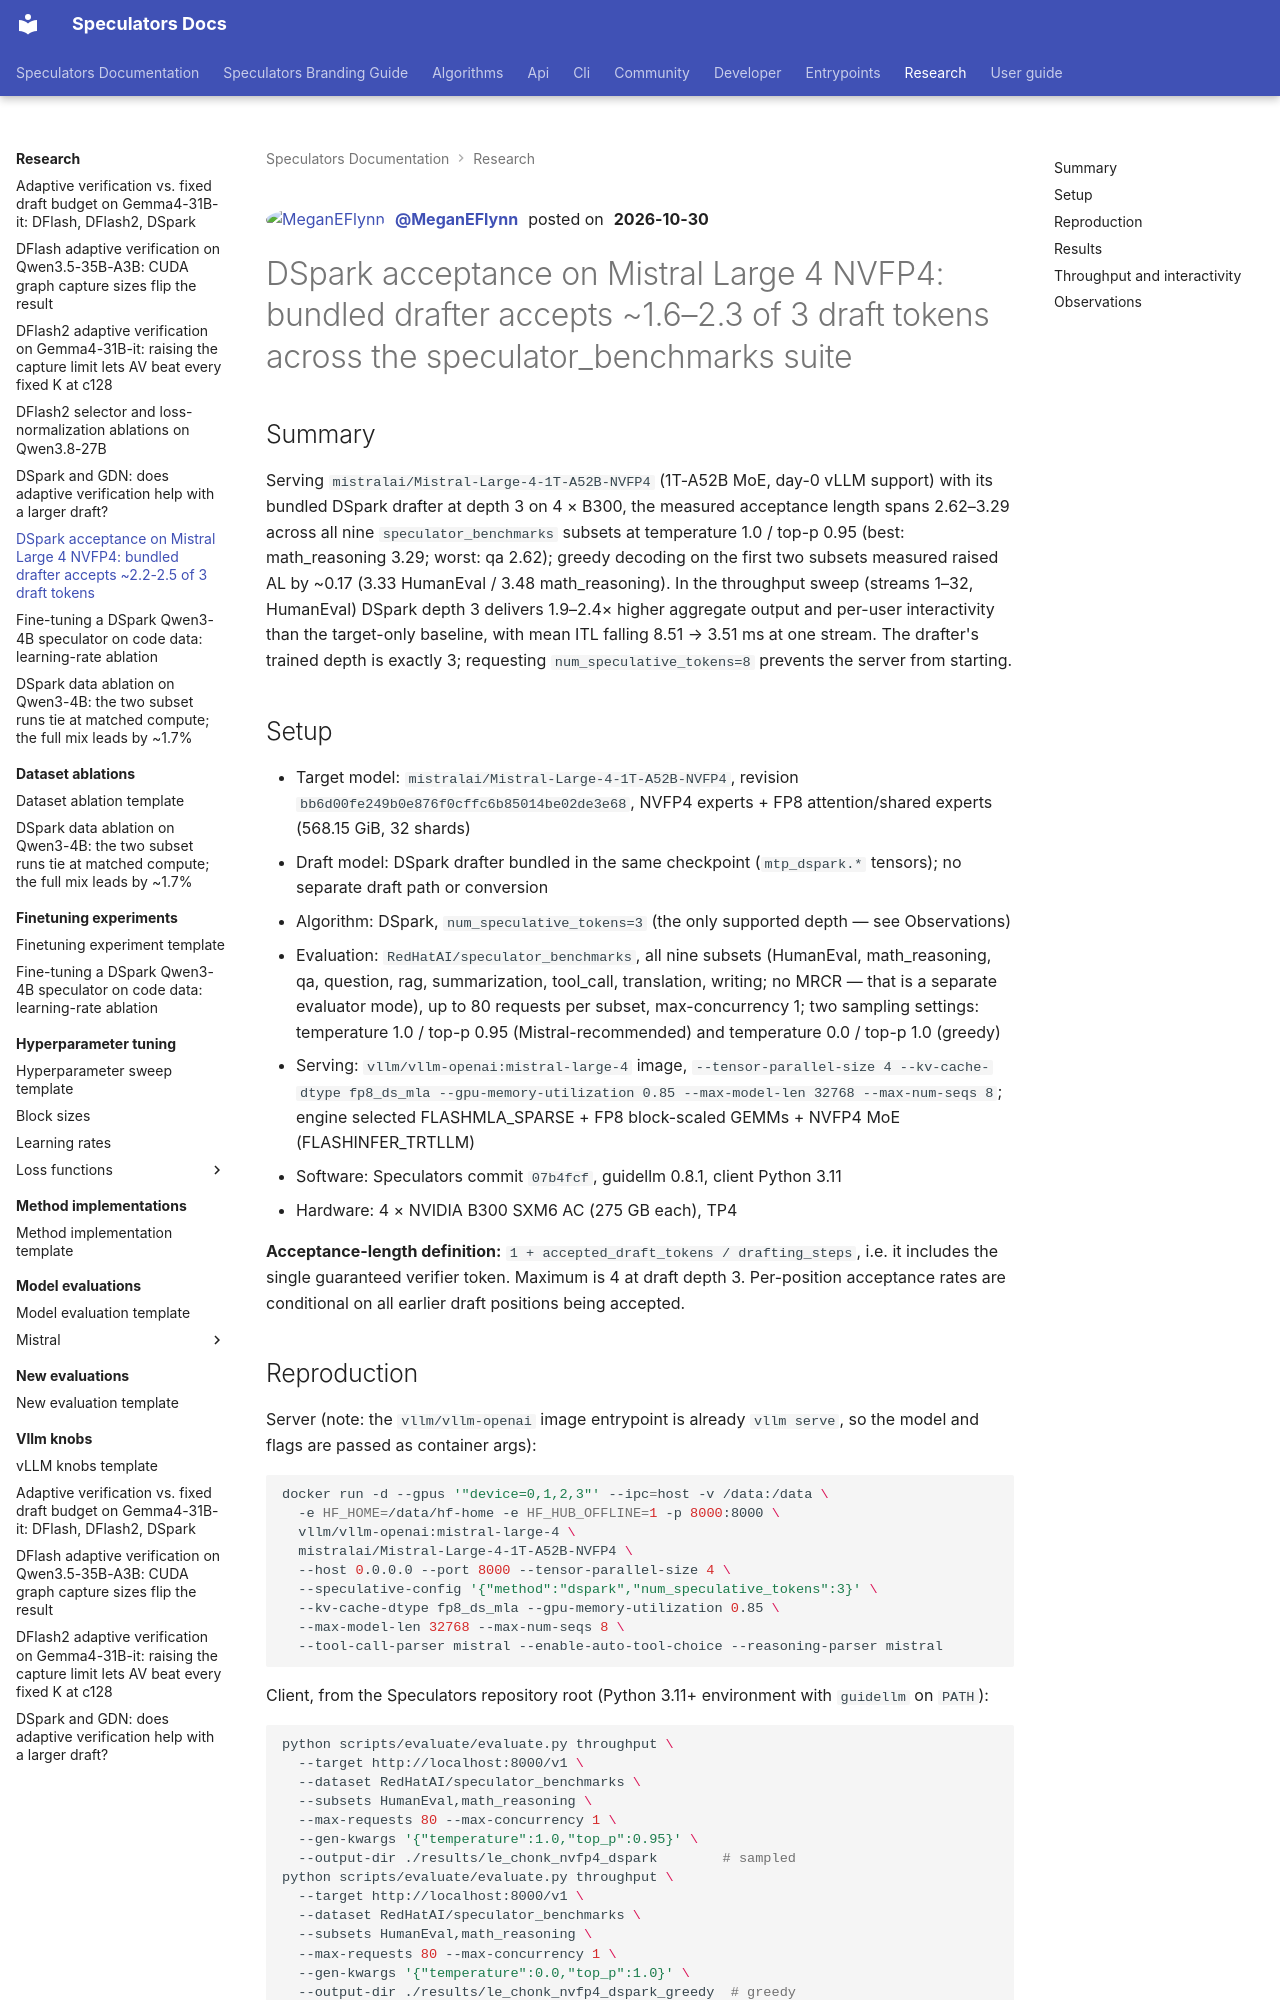

repository: vllm-project/speculators · page: research/dspark-mistral-large-4-nvfp4-acceptance-meganeflynn/index.html · generator: mkdocs

---
title: "DSpark acceptance on Mistral Large 4 NVFP4: bundled drafter accepts ~2.2-2.5 of 3 draft tokens"
tags:
  - DSpark
  - Mistral Large 4
  - NVFP4
  - vLLM
---

<div class="entry-byline" markdown>
[![MeganEFlynn](https://github.com/MeganEFlynn.png?size=64){ .entry-avatar }](https://github.com/MeganEFlynn)
**[@MeganEFlynn](https://github.com/MeganEFlynn)** posted on **2026-10-30**
</div>

# DSpark acceptance on Mistral Large 4 NVFP4: bundled drafter accepts ~1.6–2.3 of 3 draft tokens across the speculator_benchmarks suite

## Summary

Serving `mistralai/Mistral-Large-4-1T-A52B-NVFP4` (1T-A52B MoE, day-0 vLLM support) with its bundled DSpark drafter at depth 3 on 4 × B300, the measured acceptance length spans 2.62–3.29 across all nine `speculator_benchmarks` subsets at temperature 1.0 / top-p 0.95 (best: math_reasoning 3.29; worst: qa 2.62); greedy decoding on the first two subsets measured raised AL by ~0.17 (3.33 HumanEval / 3.48 math_reasoning). In the throughput sweep (streams 1–32, HumanEval) DSpark depth 3 delivers 1.9–2.4× higher aggregate output and per-user interactivity than the target-only baseline, with mean ITL falling 8.51 → 3.51 ms at one stream. The drafter's trained depth is exactly 3; requesting `num_speculative_tokens=8` prevents the server from starting.

## Setup

- Target model: `mistralai/Mistral-Large-4-1T-A52B-NVFP4`, revision `bb6d00fe249b0e876f0cffc6b85014be02de3e68`, NVFP4 experts + FP8 attention/shared experts (568.15 GiB, 32 shards)
- Draft model: DSpark drafter bundled in the same checkpoint (`mtp_dspark.*` tensors); no separate draft path or conversion
- Algorithm: DSpark, `num_speculative_tokens=3` (the only supported depth — see Observations)
- Evaluation: `RedHatAI/speculator_benchmarks`, all nine subsets (HumanEval, math_reasoning, qa, question, rag, summarization, tool_call, translation, writing; no MRCR — that is a separate evaluator mode), up to 80 requests per subset, max-concurrency 1; two sampling settings: temperature 1.0 / top-p 0.95 (Mistral-recommended) and temperature 0.0 / top-p 1.0 (greedy)
- Serving: `vllm/vllm-openai:mistral-large-4` image, `--tensor-parallel-size 4 --kv-cache-dtype fp8_ds_mla --gpu-memory-utilization 0.85 --max-model-len 32768 --max-num-seqs 8`; engine selected FLASHMLA_SPARSE + FP8 block-scaled GEMMs + NVFP4 MoE (FLASHINFER_TRTLLM)
- Software: Speculators commit `07b4fcf`, guidellm 0.8.1, client Python 3.11
- Hardware: 4 × NVIDIA B300 SXM6 AC (275 GB each), TP4

**Acceptance-length definition:** `1 + accepted_draft_tokens / drafting_steps`, i.e. it includes the single guaranteed verifier token. Maximum is 4 at draft depth 3. Per-position acceptance rates are conditional on all earlier draft positions being accepted.
